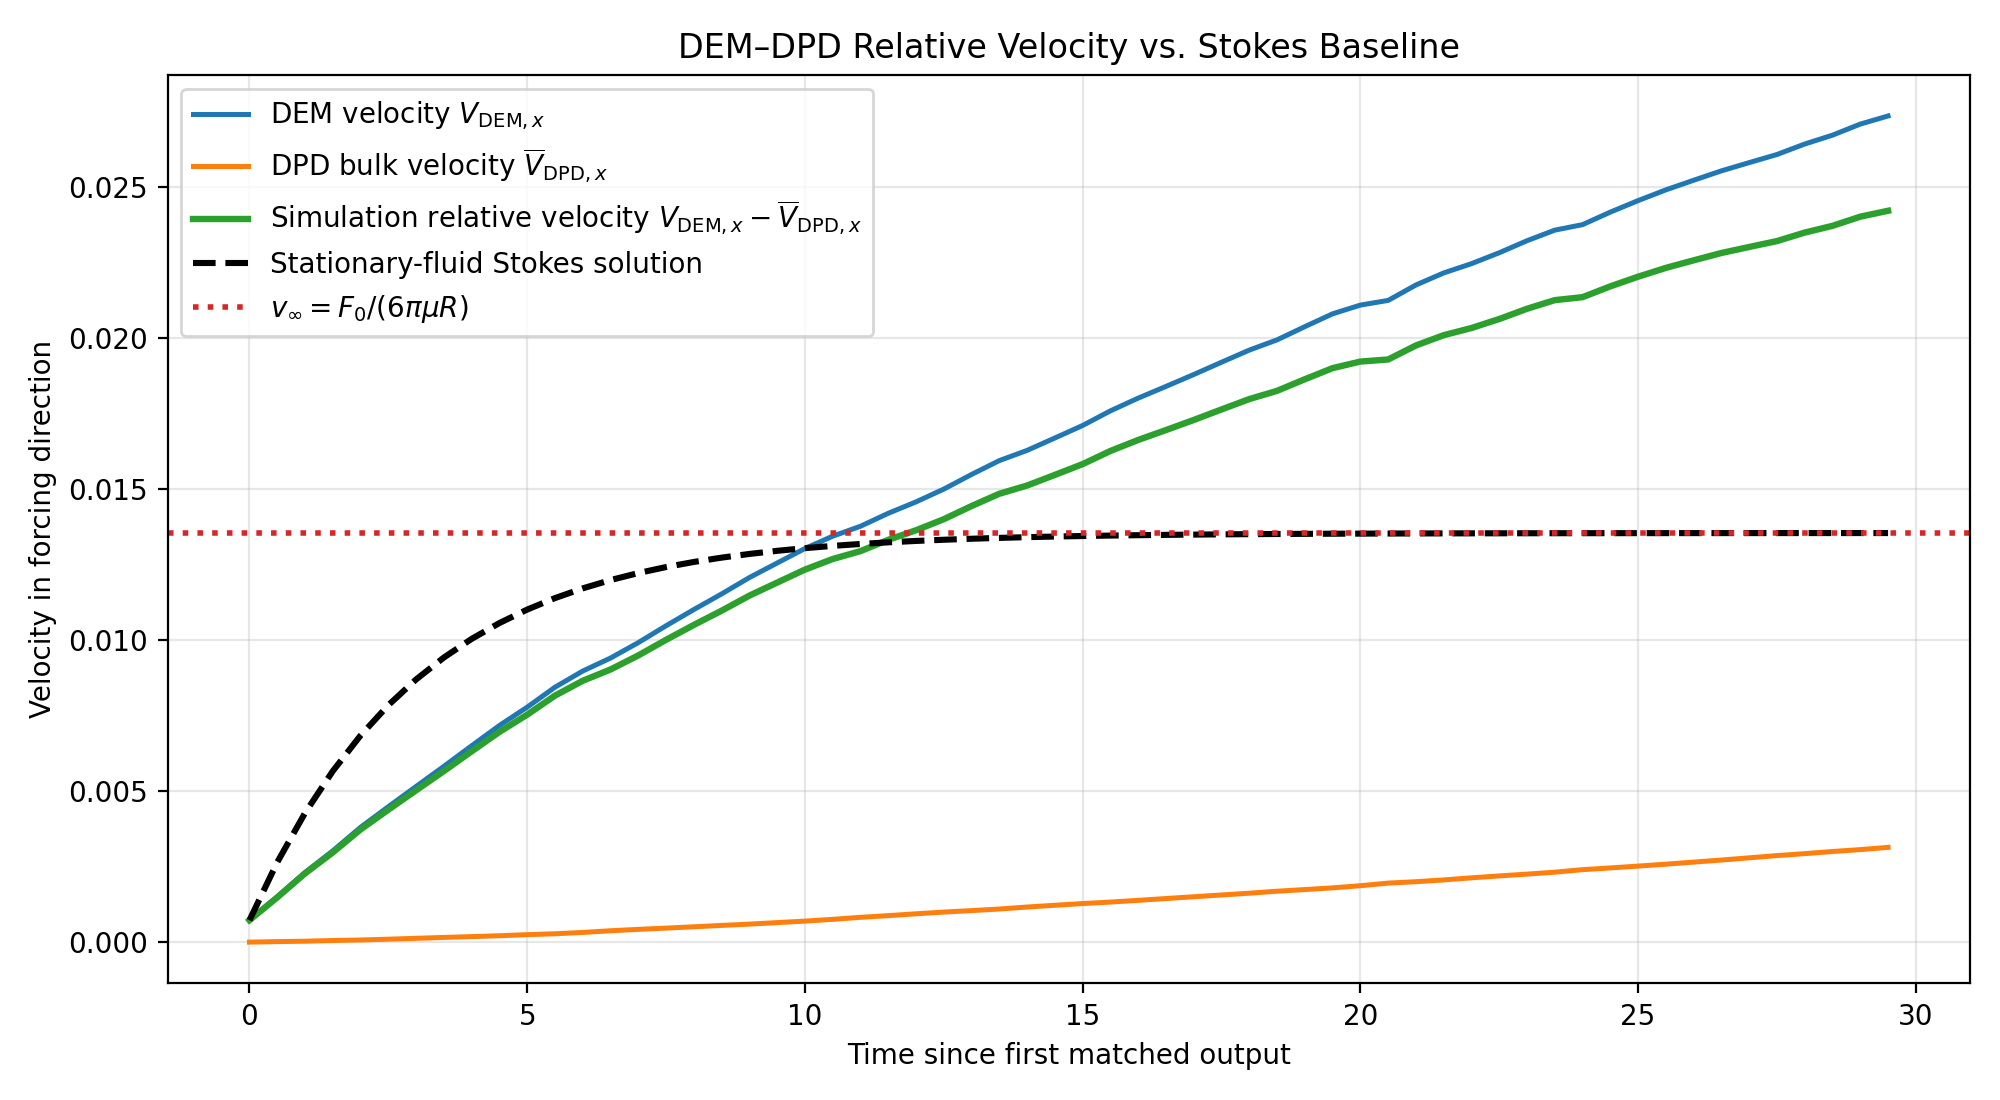

Source data for this figure (header and first rows):
time, x_wrapped, s_unwrapped, y, z, vx, vy, vz, radius, in_late_window, in_velocity_fit_window, vx_linear_fit, v_fluid_x, n_points, v_relative_sim, v_stokes_lab, v_stokes_relative, a_system_prediction, v_system_sim, a_system_sim, x_sim_unwrapped, m_p, m_dpd, N_f
0.0, 1, 0.0, 1, 1, 0.0007288, -3.565768266864996e-05, 3.545451168432848e-05, 0.4, 1.0, 0.0, 0.008765, 1.353938565186059e-06, 80001, 0.0007275, 0.0007288, 0.0007275, 0.0001789, 3.099951235645274e-05, 9.602752026924677e-05, 0.0, 113.9, 0.03351, 80001
0.5, 1.001, 0.0005375, 1, 1, 0.001501, -2.858221653546767e-05, -1.0932597356455324e-06, 0.4, 1.0, 0.0, 0.00908, 1.8616903705958017e-05, 80001, 0.001482, 0.002646, 0.002645, 0.0001789, 7.901327249107613e-05, 9.373065199529568e-05, 0.0005375, 113.9, 0.03351, 80001
1.0, 1.002, 0.001498, 1, 1, 0.002307, -9.424747871216487e-05, 4.422775552710314e-05, 0.4, 1.0, 0.0, 0.009396, 3.201954321450435e-05, 80001, 0.002275, 0.004277, 0.004276, 0.0001789, 0.0001247, 9.738254058462648e-05, 0.001498, 113.9, 0.03351, 80001
1.5, 1.003, 0.002821, 0.9999, 1, 0.003024, -6.883426485767941e-05, -3.154186900960424e-06, 0.4, 1.0, 0.0, 0.009711, 5.542020431603915e-05, 80001, 0.002969, 0.005663, 0.005662, 0.0001789, 0.0001764, 9.927034943462698e-05, 0.002821, 113.9, 0.03351, 80001
2.0, 1.005, 0.00454, 0.9999, 1, 0.003802, -4.6364385038830266e-05, -4.442438798278159e-05, 0.4, 1.0, 0.0, 0.01003, 7.199566700083956e-05, 80001, 0.00373, 0.006842, 0.006841, 0.0001789, 0.000224, 0.0001016, 0.00454, 113.9, 0.03351, 80001
2.5, 1.007, 0.006617, 0.9999, 1, 0.004484, -7.926118926246169e-05, 4.7441492339871456e-05, 0.4, 1.0, 0.0, 0.01034, 9.93699401076934e-05, 80001, 0.004384, 0.007844, 0.007844, 0.0001789, 0.000278, 0.0001088, 0.006617, 113.9, 0.03351, 80001
3.0, 1.009, 0.009044, 0.9998, 1, 0.005154, -4.6469263143090026e-05, 5.957264602339026e-05, 0.4, 1.0, 0.0, 0.01066, 0.000128, 80001, 0.005026, 0.008697, 0.008696, 0.0001789, 0.0003328, 0.0001098, 0.009044, 113.9, 0.03351, 80001
3.5, 1.012, 0.0118, 0.9998, 1, 0.00582, -3.523790882548592e-05, 2.4752496673521626e-05, 0.4, 1.0, 0.0, 0.01097, 0.0001571, 80001, 0.005663, 0.009422, 0.009421, 0.0001789, 0.0003878, 0.0001092, 0.0118, 113.9, 0.03351, 80001
4.0, 1.015, 0.01488, 0.9998, 1, 0.0065, -5.806381701893674e-05, 0.0001381, 0.4, 1.0, 0.0, 0.01129, 0.0001846, 80001, 0.006315, 0.01004, 0.01004, 0.0001789, 0.000442, 0.0001088, 0.01488, 113.9, 0.03351, 80001
4.5, 1.018, 0.01828, 0.9998, 1, 0.007172, -4.428425584435166e-05, 0.0001046, 0.4, 1.0, 0.0, 0.0116, 0.0002131, 80001, 0.006959, 0.01056, 0.01056, 0.0001789, 0.0004967, 0.0001137, 0.01828, 113.9, 0.03351, 80001
5.0, 1.022, 0.02202, 0.9998, 1, 0.007778, 4.00214784701611e-05, -2.5717126442378152e-05, 0.4, 1.0, 0.0, 0.01192, 0.0002488, 80001, 0.00753, 0.01101, 0.01101, 0.0001789, 0.0005557, 0.0001145, 0.02202, 113.9, 0.03351, 80001
5.5, 1.026, 0.02607, 0.9998, 1, 0.008438, 5.5929277555164256e-05, -9.212842802588608e-05, 0.4, 1.0, 0.0, 0.01223, 0.0002786, 80001, 0.00816, 0.01139, 0.01139, 0.0001789, 0.0006111, 0.0001193, 0.02607, 113.9, 0.03351, 80001
6.0, 1.031, 0.03041, 0.9998, 1, 0.008973, 5.897430503213872e-05, -2.0303297426392992e-05, 0.4, 1.0, 0.0, 0.01255, 0.0003224, 80001, 0.008651, 0.01171, 0.01171, 0.0001789, 0.0006749, 0.0001346, 0.03041, 113.9, 0.03351, 80001
6.5, 1.035, 0.03502, 0.9998, 1, 0.009403, -4.9867813443203857e-05, -5.322540726193038e-05, 0.4, 1.0, 0.0, 0.01286, 0.000378, 80001, 0.009025, 0.01198, 0.01198, 0.0001789, 0.0007457, 0.0001361, 0.03502, 113.9, 0.03351, 80001
7.0, 1.04, 0.03984, 0.9998, 1, 0.009914, -0.0001327, -9.609527074631635e-05, 0.4, 1.0, 0.0, 0.01318, 0.0004243, 80001, 0.00949, 0.01222, 0.01222, 0.0001789, 0.0008111, 0.0001276, 0.03984, 113.9, 0.03351, 80001
7.5, 1.045, 0.04493, 0.9997, 1, 0.01047, -6.908955538130418e-05, -6.554879558196258e-05, 0.4, 1.0, 0.0, 0.01349, 0.0004656, 80001, 0.01001, 0.01241, 0.01241, 0.0001789, 0.0008734, 0.000126, 0.04493, 113.9, 0.03351, 80001
8.0, 1.05, 0.05031, 0.9996, 1, 0.01101, -0.0001306, -9.124956584330016e-05, 0.4, 1.0, 0.0, 0.01381, 0.0005092, 80001, 0.0105, 0.01258, 0.01258, 0.0001789, 0.0009371, 0.0001287, 0.05031, 113.9, 0.03351, 80001
8.5, 1.056, 0.05595, 0.9996, 0.9999, 0.01152, -2.124318276167678e-05, -0.0001663, 0.4, 1.0, 0.0, 0.01412, 0.000555, 80001, 0.01097, 0.01273, 0.01273, 0.0001789, 0.001002, 0.0001283, 0.05595, 113.9, 0.03351, 80001
9.0, 1.062, 0.06187, 0.9996, 0.9998, 0.01207, 2.4535225922139837e-05, -0.0002452, 0.4, 1.0, 0.0, 0.01444, 0.000598, 80001, 0.01147, 0.01285, 0.01285, 0.0001789, 0.001065, 0.0001307, 0.06187, 113.9, 0.03351, 80001
9.5, 1.068, 0.06803, 0.9996, 0.9997, 0.01255, -8.782747462560203e-05, -0.0001703, 0.4, 1.0, 0.0, 0.01475, 0.0006477, 80001, 0.0119, 0.01295, 0.01295, 0.0001789, 0.001133, 0.0001348, 0.06803, 113.9, 0.03351, 80001
10.0, 1.075, 0.07442, 0.9995, 0.9997, 0.01303, -0.0001278, -0.0001122, 0.4, 1.0, 0.0, 0.01507, 0.0006977, 80001, 0.01233, 0.01304, 0.01304, 0.0001789, 0.0012, 0.0001397, 0.07442, 113.9, 0.03351, 80001
10.5, 1.081, 0.08101, 0.9995, 0.9996, 0.01344, -2.568368973356e-06, -0.0001304, 0.4, 1.0, 0.0, 0.01538, 0.0007556, 80001, 0.01268, 0.01311, 0.01311, 0.0001789, 0.001272, 0.0001497, 0.08101, 113.9, 0.03351, 80001
11.0, 1.088, 0.08782, 0.9995, 0.9995, 0.01376, -6.426944524215699e-05, -0.0001457, 0.4, 1.0, 0.0, 0.0157, 0.0008225, 80001, 0.01294, 0.01318, 0.01318, 0.0001789, 0.00135, 0.0001484, 0.08782, 113.9, 0.03351, 80001
11.5, 1.095, 0.09481, 0.9995, 0.9994, 0.01419, 6.394536958897353e-05, -0.0001718, 0.4, 1.0, 0.0, 0.01601, 0.0008782, 80001, 0.01332, 0.01323, 0.01323, 0.0001789, 0.001421, 0.0001451, 0.09481, 113.9, 0.03351, 80001
12.0, 1.102, 0.102, 0.9995, 0.9994, 0.01457, 4.105871414086309e-05, -0.0001637, 0.4, 1.0, 0.0, 0.01633, 0.0009395, 80001, 0.01363, 0.01328, 0.01328, 0.0001789, 0.001495, 0.0001455, 0.102, 113.9, 0.03351, 80001
12.5, 1.11, 0.1094, 0.9995, 0.9993, 0.01499, -2.1644469196475995e-05, -0.0001454, 0.4, 1.0, 0.0, 0.01664, 0.0009958, 80001, 0.014, 0.01332, 0.01332, 0.0001789, 0.001566, 0.0001384, 0.1094, 113.9, 0.03351, 80001
13.0, 1.117, 0.117, 0.9995, 0.9992, 0.01548, -2.184943285129012e-06, -0.0001165, 0.4, 1.0, 0.0, 0.01696, 0.001045, 80001, 0.01443, 0.01335, 0.01335, 0.0001789, 0.001633, 0.000136, 0.117, 113.9, 0.03351, 80001
13.5, 1.125, 0.1249, 0.9996, 0.9992, 0.01594, 0.0001079, -5.346139089948725e-05, 0.4, 1.0, 0.0, 0.01727, 0.001097, 80001, 0.01484, 0.01338, 0.01338, 0.0001789, 0.001702, 0.0001458, 0.1249, 113.9, 0.03351, 80001
14.0, 1.133, 0.1329, 0.9996, 0.9992, 0.01628, 6.097322973122896e-05, -6.705701178473324e-06, 0.4, 1.0, 0.0, 0.01759, 0.001163, 80001, 0.01511, 0.0134, 0.0134, 0.0001789, 0.001779, 0.000149, 0.1329, 113.9, 0.03351, 80001
14.5, 1.141, 0.1412, 0.9997, 0.9992, 0.01669, 0.0001015, 2.187503222787004e-05, 0.4, 1.0, 0.0, 0.0179, 0.001221, 80001, 0.01546, 0.01342, 0.01342, 0.0001789, 0.001851, 0.0001439, 0.1412, 113.9, 0.03351, 80001
15.0, 1.15, 0.1496, 0.9997, 0.9992, 0.0171, 0.0001026, -3.179331183508969e-05, 0.4, 1.0, 0.0, 0.01822, 0.001278, 80001, 0.01582, 0.01344, 0.01344, 0.0001789, 0.001923, 0.000139, 0.1496, 113.9, 0.03351, 80001
15.5, 1.158, 0.1583, 0.9998, 0.9992, 0.01758, 0.0001822, -2.5593329115389537e-05, 0.4, 1.0, 0.0, 0.01853, 0.001328, 80001, 0.01626, 0.01346, 0.01346, 0.0001789, 0.00199, 0.0001385, 0.1583, 113.9, 0.03351, 80001
16.0, 1.167, 0.1672, 0.9999, 0.9992, 0.01801, 0.0001632, 8.779723307256358e-05, 0.4, 1.0, 0.0, 0.01885, 0.001384, 80001, 0.01662, 0.01347, 0.01347, 0.0001789, 0.002062, 0.000145, 0.1672, 113.9, 0.03351, 80001
16.5, 1.176, 0.1763, 1, 0.9992, 0.01839, 0.0001096, 2.797497785203704e-05, 0.4, 1.0, 0.0, 0.01916, 0.001445, 80001, 0.01695, 0.01348, 0.01348, 0.0001789, 0.002135, 0.0001468, 0.1763, 113.9, 0.03351, 80001
17.0, 1.186, 0.1856, 1, 0.9992, 0.01879, 0.0001031, 6.759199070494517e-05, 0.4, 1.0, 0.0, 0.01948, 0.001504, 80001, 0.01728, 0.01349, 0.01349, 0.0001789, 0.002208, 0.0001455, 0.1856, 113.9, 0.03351, 80001
17.5, 1.195, 0.1951, 1, 0.9993, 0.01919, 0.0002021, 1.651128632787426e-06, 0.4, 1.0, 0.0, 0.01979, 0.001562, 80001, 0.01763, 0.0135, 0.0135, 0.0001789, 0.002281, 0.000145, 0.1951, 113.9, 0.03351, 80001
18.0, 1.205, 0.2048, 1, 0.9993, 0.01959, 0.0001599, 3.5254193291151177e-05, 0.4, 1.0, 0.0, 0.02011, 0.001621, 80001, 0.01797, 0.0135, 0.0135, 0.0001789, 0.002353, 0.0001495, 0.2048, 113.9, 0.03351, 80001
18.5, 1.215, 0.2147, 1, 0.9993, 0.01993, 0.0001042, 6.372706646084221e-05, 0.4, 1.0, 0.0, 0.02042, 0.001687, 80001, 0.01825, 0.01351, 0.01351, 0.0001789, 0.00243, 0.0001471, 0.2147, 113.9, 0.03351, 80001
19.0, 1.225, 0.2248, 1, 0.9994, 0.02037, 0.0001238, 0.0001214, 0.4, 1.0, 0.0, 0.02074, 0.001741, 80001, 0.01863, 0.01351, 0.01351, 0.0001789, 0.0025, 0.0001414, 0.2248, 113.9, 0.03351, 80001
19.5, 1.235, 0.2351, 1, 0.9994, 0.0208, 0.0001479, 0.0001417, 0.4, 1.0, 0.0, 0.02105, 0.001797, 80001, 0.019, 0.01352, 0.01352, 0.0001789, 0.002572, 0.0001513, 0.2351, 113.9, 0.03351, 80001
20.0, 1.246, 0.2455, 1, 0.9995, 0.02108, 9.566230128450897e-05, 4.742119366207741e-05, 0.4, 1.0, 0.0, 0.02137, 0.001869, 80001, 0.01922, 0.01352, 0.01352, 0.0001789, 0.002652, 0.0001693, 0.2455, 113.9, 0.03351, 80001
20.5, 1.256, 0.2561, 1.001, 0.9995, 0.02124, 3.83043244962641e-05, 0.0001306, 0.4, 1.0, 0.0, 0.02169, 0.001955, 80001, 0.01928, 0.01352, 0.01352, 0.0001789, 0.002741, 0.0001545, 0.2561, 113.9, 0.03351, 80001
21.0, 1.267, 0.2669, 1.001, 0.9996, 0.02175, 4.5743830220381706e-05, 8.701786411037325e-05, 0.4, 1.0, 0.0, 0.022, 0.002002, 80001, 0.01975, 0.01353, 0.01353, 0.0001789, 0.002806, 0.0001382, 0.2669, 113.9, 0.03351, 80001
21.5, 1.278, 0.2778, 1.001, 0.9996, 0.02215, 9.256353941076339e-05, 5.1275463081866845e-05, 0.4, 1.0, 0.0, 0.02232, 0.002061, 80001, 0.02009, 0.01353, 0.01353, 0.0001789, 0.002879, 0.0001518, 0.2778, 113.9, 0.03351, 80001
22.0, 1.289, 0.289, 1.001, 0.9996, 0.02245, 0.000239, 8.22882971078209e-05, 0.4, 1.0, 0.0, 0.02263, 0.00213, 80001, 0.02033, 0.01353, 0.01353, 0.0001789, 0.002958, 0.0001543, 0.289, 113.9, 0.03351, 80001
22.5, 1.3, 0.3003, 1.001, 0.9997, 0.02282, 0.0001834, 9.171025298369984e-05, 0.4, 1.0, 0.0, 0.02295, 0.002193, 80001, 0.02062, 0.01353, 0.01353, 0.0001789, 0.003033, 0.0001482, 0.3003, 113.9, 0.03351, 80001
23.0, 1.312, 0.3118, 1.001, 0.9997, 0.02321, 0.0002555, 8.035860661368269e-05, 0.4, 1.0, 0.0, 0.02326, 0.002252, 80001, 0.02096, 0.01353, 0.01353, 0.0001789, 0.003106, 0.000149, 0.3118, 113.9, 0.03351, 80001
23.5, 1.324, 0.3236, 1.001, 0.9997, 0.02356, 0.0002012, -2.7472307837546717e-05, 0.4, 1.0, 0.0, 0.02358, 0.002317, 80001, 0.02125, 0.01353, 0.01353, 0.0001789, 0.003182, 0.0001634, 0.3236, 113.9, 0.03351, 80001
24.0, 1.336, 0.3354, 1.001, 0.9997, 0.02375, 0.0001507, 5.1126095680899366e-05, 0.4, 1.0, 0.0, 0.02389, 0.0024, 80001, 0.02135, 0.01354, 0.01354, 0.0001789, 0.00327, 0.000159, 0.3354, 113.9, 0.03351, 80001
24.5, 1.348, 0.3474, 1.001, 0.9998, 0.02416, 0.0001044, 0.0001286, 0.4, 1.0, 0.0, 0.02421, 0.002457, 80001, 0.0217, 0.01354, 0.01354, 0.0001789, 0.003341, 0.0001458, 0.3474, 113.9, 0.03351, 80001
25.0, 1.36, 0.3596, 1.001, 0.9998, 0.02454, 6.43650404114083e-05, 6.651989119819428e-05, 0.4, 1.0, 0.0, 0.02452, 0.002518, 80001, 0.02202, 0.01354, 0.01354, 0.0001789, 0.003416, 0.0001498, 0.3596, 113.9, 0.03351, 80001
25.5, 1.372, 0.3719, 1.001, 0.9999, 0.0249, 8.293115622561481e-05, 6.521942858955608e-05, 0.4, 1.0, 0.0, 0.02484, 0.002582, 80001, 0.02232, 0.01354, 0.01354, 0.0001789, 0.003491, 0.000154, 0.3719, 113.9, 0.03351, 80001
26.0, 1.385, 0.3844, 1.001, 0.9999, 0.02522, 0.0001453, 3.8013317638276376e-05, 0.4, 1.0, 0.0, 0.02515, 0.00265, 80001, 0.02257, 0.01354, 0.01354, 0.0001789, 0.003569, 0.0001569, 0.3844, 113.9, 0.03351, 80001
26.5, 1.397, 0.3971, 1.001, 0.9999, 0.02553, 0.0001222, -1.098499915834508e-05, 0.4, 1.0, 0.0, 0.02547, 0.002719, 80001, 0.02281, 0.01354, 0.01354, 0.0001789, 0.003648, 0.0001599, 0.3971, 113.9, 0.03351, 80001
27.0, 1.41, 0.4099, 1.001, 0.9999, 0.0258, 0.0001346, 0.0001216, 0.4, 1.0, 0.0, 0.02578, 0.002792, 80001, 0.02301, 0.01354, 0.01354, 0.0001789, 0.003729, 0.0001628, 0.4099, 113.9, 0.03351, 80001
27.5, 1.423, 0.4229, 1.002, 1, 0.02607, 0.0002144, 9.294850082549177e-05, 0.4, 1.0, 0.0, 0.0261, 0.002865, 80001, 0.0232, 0.01354, 0.01354, 0.0001789, 0.003811, 0.0001579, 0.4229, 113.9, 0.03351, 80001
28.0, 1.436, 0.436, 1.002, 1, 0.02641, 0.0001036, 0.0001837, 0.4, 1.0, 1.0, 0.02641, 0.00293, 80001, 0.02348, 0.01354, 0.01354, 0.0001789, 0.003887, 0.0001562, 0.436, 113.9, 0.03351, 80001
28.5, 1.449, 0.4493, 1.002, 1, 0.02671, 0.000214, 0.0002153, 0.4, 1.0, 1.0, 0.02673, 0.003001, 80001, 0.02371, 0.01354, 0.01354, 0.0001789, 0.003967, 0.0001549, 0.4493, 113.9, 0.03351, 80001
29.0, 1.463, 0.4627, 1.002, 1, 0.02707, 0.0002138, 0.0001193, 0.4, 1.0, 1.0, 0.02704, 0.003064, 80001, 0.02401, 0.01354, 0.01354, 0.0001789, 0.004042, 0.0001565, 0.4627, 113.9, 0.03351, 80001
29.5, 1.476, 0.4763, 1.002, 1, 0.02734, 0.0001367, 3.234691129274622e-05, 0.4, 1.0, 1.0, 0.02736, 0.003137, 80001, 0.02421, 0.01354, 0.01354, 0.0001789, 0.004124, 0.000163, 0.4763, 113.9, 0.03351, 80001
